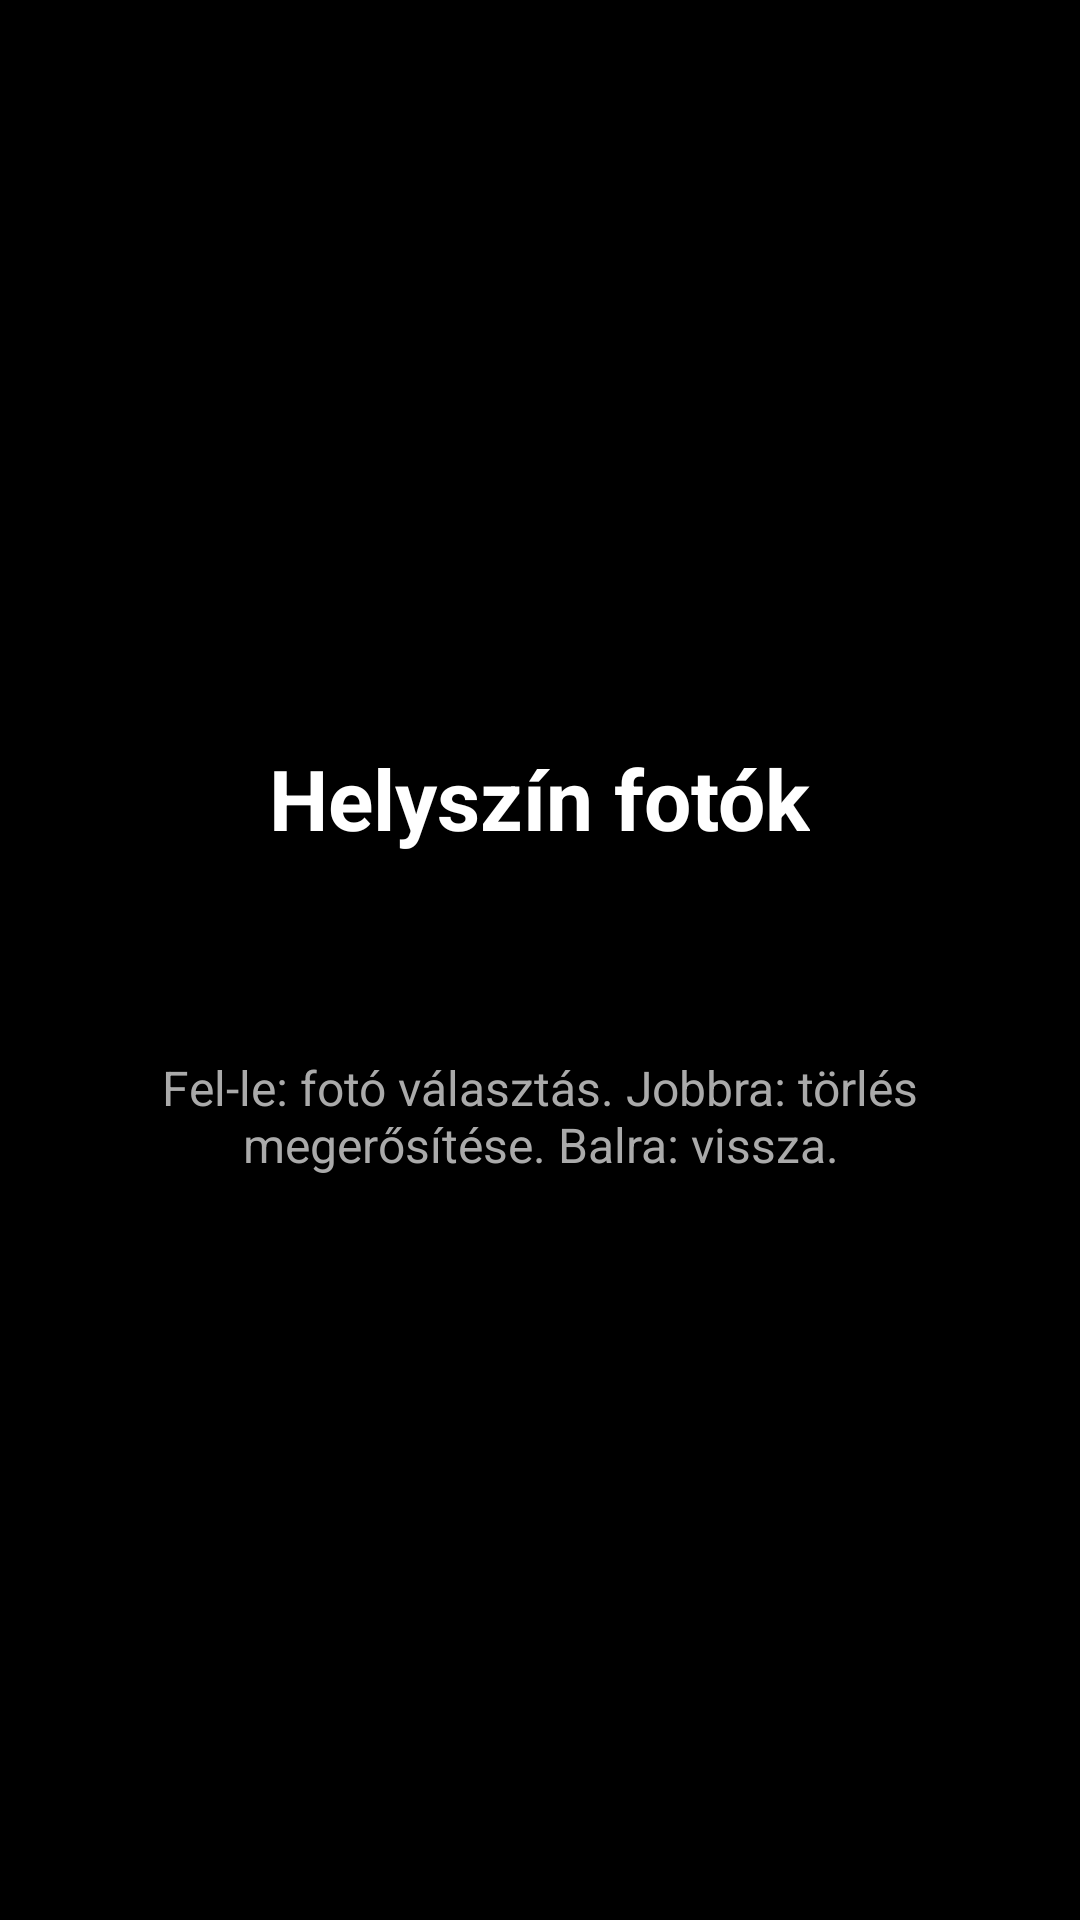

Produce the Android XML layout that renders to this screen, including the resource entries it uses.
<!-- AndroidManifest.xml: activity theme Theme.SuperDL -->
<!-- res/layout/activity_location_profile_photos.xml -->
<?xml version="1.0" encoding="utf-8"?>
<FrameLayout xmlns:android="http://schemas.android.com/apk/res/android"
    android:id="@+id/locationPhotosRoot"
    android:layout_width="match_parent"
    android:layout_height="match_parent"
    android:background="#000000">

    <LinearLayout
        android:layout_width="match_parent"
        android:layout_height="match_parent"
        android:gravity="center"
        android:orientation="vertical"
        android:padding="24dp">

        <TextView
            android:layout_width="wrap_content"
            android:layout_height="wrap_content"
            android:text="@string/location_photos_title"
            android:textColor="#FFFFFF"
            android:textSize="28sp"
            android:textStyle="bold" />

        <TextView
            android:id="@+id/tvLocationPhotosStatus"
            android:layout_width="wrap_content"
            android:layout_height="wrap_content"
            android:layout_marginTop="16dp"
            android:gravity="center"
            android:textColor="#FFFFFF"
            android:textSize="20sp" />

        <TextView
            android:layout_width="wrap_content"
            android:layout_height="wrap_content"
            android:layout_marginTop="24dp"
            android:gravity="center"
            android:text="@string/location_photos_hint"
            android:textColor="#AAAAAA"
            android:textSize="16sp" />
    </LinearLayout>
</FrameLayout>
<!-- resources referenced by this layout -->
<resources>
  <string name="location_photos_hint">Fel-le: fotó választás. Jobbra: törlés megerősítése. Balra: vissza.</string>
  <string name="location_photos_title">Helyszín fotók</string>
  <style name="Theme.SuperDL" parent="Theme.AppCompat.NoActionBar">
          <item name="android:windowBackground">#000000</item>
          <item name="android:statusBarColor">#000000</item>
          <item name="android:navigationBarColor">#000000</item>
          <item name="android:windowFullscreen">true</item>
      </style>
</resources>
